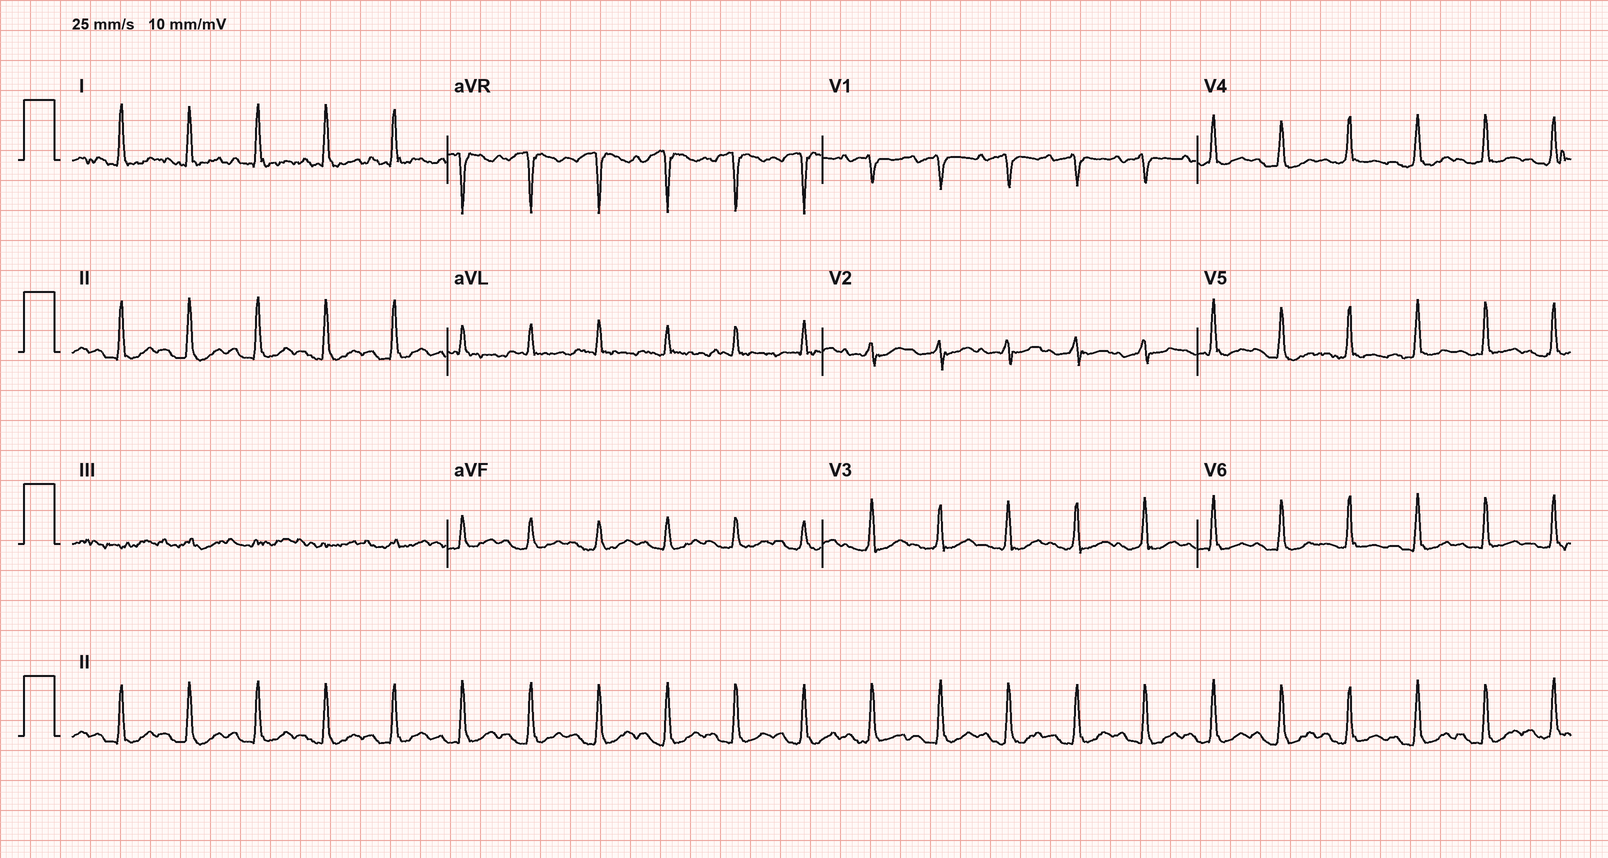

Values plotted in this chart, from the file beside it:
I, II, III, aVR, aVL, aVF, V1, V2, V3, V4, V5, V6
-0.0145, -0.0203, -0.0061, 0.0173, -0.0042, -0.0133, 0.0101, -0.0039, -0.0129, -0.0251, -0.0110, -0.0275
-0.0079, -0.0077, -0.0009, 0.0072, -0.0030, -0.0044, 0.0110, 0.0008, 0.0007, -0.0117, -0.0070, -0.0213
0.0004, 0.0114, 0.0095, -0.0059, -0.0046, 0.0103, 0.0115, 0.0151, 0.0167, 0.0030, 0.0014, -0.0137
0.0028, 0.0248, 0.0220, -0.0139, -0.0106, 0.0233, 0.0126, 0.0339, 0.0344, 0.0135, 0.0195, -0.0028
0.0171, 0.0343, 0.0176, -0.0261, -0.0009, 0.0258, 0.0131, 0.0392, 0.0466, 0.0173, 0.0293, 0.0143
0.0375, 0.0527, 0.0144, -0.0453, 0.0116, 0.0334, 0.0127, 0.0506, 0.0578, 0.0260, 0.0372, 0.0294
0.0281, 0.0745, 0.0458, -0.0516, -0.0095, 0.0600, 0.0111, 0.0577, 0.0601, 0.0405, 0.0515, 0.0295
0.0186, 0.0679, 0.0493, -0.0435, -0.0162, 0.0586, 0.0094, 0.0359, 0.0391, 0.0377, 0.0519, 0.0205
0.0354, 0.0494, 0.0146, -0.0422, 0.0102, 0.0318, 0.0124, 0.0228, 0.0090, 0.0208, 0.0437, 0.0120
0.0153, 0.0444, 0.0289, -0.0295, -0.0072, 0.0357, 0.0114, 0.0191, -0.0101, 0.0034, 0.0361, 0.0021
-0.0586, 0.0134, 0.0707, 0.0227, -0.0653, 0.0414, 0.0118, 0.0116, -0.0109, -0.0092, 0.0236, -0.0051
-0.0582, -0.0207, 0.0374, 0.0399, -0.0482, 0.0083, 0.0170, 0.0068, -0.0102, -0.0205, 0.0021, -0.0082
0.0114, -0.0149, -0.0256, 0.0018, 0.0184, -0.0204, 0.0154, -0.0048, -0.0161, -0.0330, -0.0149, -0.0107
-0.0068, -0.0017, 0.0052, 0.0033, -0.0060, 0.0017, 0.0357, 0.0125, -0.0057, -0.0111, -0.0044, -0.0138
-0.0495, 0.0080, 0.0570, 0.0203, -0.0533, 0.0318, 0.0581, 0.0440, 0.0112, 0.0172, 0.0074, -0.0163
-0.0324, 0.0176, 0.0502, 0.0074, -0.0413, 0.0330, 0.0348, 0.0282, 0.0067, 0.0076, -0.0016, -0.0173
0.0006, 0.0287, 0.0287, -0.0145, -0.0142, 0.0285, 0.0004, -0.0004, -0.0050, -0.0045, -0.0107, -0.0235
0.0359, 0.0397, 0.0029, -0.0379, 0.0161, 0.0209, -0.0256, -0.0148, -0.0124, -0.0184, -0.0164, -0.0290
0.0360, 0.0254, -0.0110, -0.0316, 0.0227, 0.0066, -0.0380, -0.0338, -0.0247, -0.0391, -0.0269, -0.0365
0.0241, 0.0101, -0.0129, -0.0176, 0.0182, -0.0014, -0.0269, -0.0452, -0.0352, -0.0444, -0.0342, -0.0437
0.0122, -0.0079, -0.0204, -0.0025, 0.0170, -0.0148, -0.0106, -0.0471, -0.0437, -0.0555, -0.0414, -0.0450
-0.0062, -0.0605, -0.0551, 0.0330, 0.0246, -0.0583, 0.0034, -0.0460, -0.0587, -0.0792, -0.0772, -0.0707
-0.0076, -0.0920, -0.0840, 0.0498, 0.0386, -0.0876, 0.0035, -0.0439, -0.0691, -0.0904, -0.1261, -0.1005
-0.0589, -0.0914, -0.0319, 0.0748, -0.0130, -0.0616, 0.0109, -0.0453, -0.0694, -0.0922, -0.1427, -0.1044
-0.0964, -0.0931, 0.0036, 0.0944, -0.0504, -0.0449, 0.0317, -0.0426, -0.0644, -0.0887, -0.1315, -0.0984
-0.0721, -0.0951, -0.0234, 0.0832, -0.0246, -0.0587, 0.0276, -0.0390, -0.0670, -0.0898, -0.1317, -0.0972
-0.0726, -0.0945, -0.0226, 0.0828, -0.0248, -0.0576, 0.0271, -0.0355, -0.0649, -0.0912, -0.1294, -0.0967
-0.0729, -0.0926, -0.0203, 0.0823, -0.0266, -0.0559, 0.0259, -0.0520, -0.0616, -0.0861, -0.1183, -0.0904
-0.0853, -0.0997, -0.0148, 0.0922, -0.0356, -0.0572, 0.0202, -0.0534, -0.0623, -0.0980, -0.1382, -0.0949
-0.0873, -0.1042, -0.0168, 0.0961, -0.0350, -0.0601, 0.0564, 0.0009, -0.0305, -0.0929, -0.1348, -0.0817
-0.1104, -0.1403, -0.0299, 0.1257, -0.0402, -0.0845, 0.0936, 0.0289, -0.0309, -0.0831, -0.1359, -0.0995
0.0778, 0.0641, -0.0137, -0.0716, 0.0451, 0.0256, 0.0099, 0.1283, 0.1697, 0.1002, 0.0417, 0.0579
0.7490, 0.6846, -0.0641, -0.7168, 0.4065, 0.3105, -0.2981, 0.2004, 0.6660, 0.5703, 0.5830, 0.6021
0.9268, 0.8442, -0.0825, -0.8853, 0.5049, 0.3801, -0.4983, -0.0589, 0.6333, 0.6499, 0.7026, 0.7363
0.3076, 0.2708, -0.0371, -0.2893, 0.1722, 0.1160, -0.2737, -0.2388, 0.0649, 0.1672, 0.1632, 0.2084
-0.0084, -0.0740, -0.0656, 0.0411, 0.0286, -0.0695, -0.0490, -0.0980, -0.1224, -0.0929, -0.0999, -0.0601
-0.0414, -0.0609, -0.0198, 0.0506, -0.0099, -0.0407, -0.0306, -0.0381, -0.0569, -0.0705, -0.0292, -0.0200
-0.1041, -0.0745, 0.0298, 0.0892, -0.0659, -0.0228, 0.0088, -0.0565, -0.0846, -0.0837, -0.0542, -0.0486
-0.0632, -0.0901, -0.0261, 0.0771, -0.0177, -0.0578, 0.0279, -0.0389, -0.0784, -0.0826, -0.0977, -0.0716
-0.0608, -0.1091, -0.0484, 0.0848, -0.0056, -0.0784, 0.0057, -0.0432, -0.0778, -0.0824, -0.1111, -0.0820
-0.0708, -0.1104, -0.0404, 0.0906, -0.0155, -0.0746, 0.0097, -0.0380, -0.0801, -0.0857, -0.1107, -0.0613
-0.0760, -0.0974, -0.0217, 0.0870, -0.0275, -0.0587, 0.0358, -0.0336, -0.0663, -0.0751, -0.1089, -0.0464
-0.0558, -0.0956, -0.0394, 0.0759, -0.0080, -0.0672, 0.0549, -0.0319, -0.0674, -0.0732, -0.1028, -0.0698
-0.0343, -0.0861, -0.0513, 0.0603, 0.0087, -0.0685, 0.0412, -0.0257, -0.0587, -0.0639, -0.0834, -0.0671
-0.0711, -0.0850, -0.0143, 0.0778, -0.0281, -0.0497, 0.0286, -0.0229, -0.0538, -0.0604, -0.0803, -0.0535
-0.0618, -0.0583, 0.0039, 0.0596, -0.0328, -0.0276, 0.0265, -0.0181, -0.0498, -0.0502, -0.0500, -0.0201
-0.0639, -0.0281, 0.0363, 0.0453, -0.0496, 0.0036, 0.0247, -0.0132, -0.0348, -0.0199, -0.0028, 0.0197
-0.0580, -0.0219, 0.0359, 0.0396, -0.0462, 0.0066, 0.0246, 0.0106, -0.0158, -0.0105, 0.0013, 0.0275
-0.0230, 0.0004, 0.0236, 0.0115, -0.0237, 0.0115, 0.0215, 0.0391, 0.0126, -0.0035, -0.0043, 0.0299
-0.0312, 0.0216, 0.0526, 0.0046, -0.0421, 0.0367, 0.0221, 0.0423, 0.0391, 0.0306, 0.0008, 0.0363
-0.0153, 0.0362, 0.0518, -0.0109, -0.0335, 0.0434, 0.0194, 0.0377, 0.0407, 0.0367, -0.0088, 0.0463
0.0188, 0.0605, 0.0423, -0.0397, -0.0119, 0.0511, 0.0164, 0.0355, 0.0395, 0.0339, 0.0006, 0.0643
0.0357, 0.0724, 0.0361, -0.0541, -0.0002, 0.0541, 0.0214, 0.0314, 0.0481, 0.0623, 0.0352, 0.0729
0.0315, 0.0490, 0.0172, -0.0402, 0.0065, 0.0323, 0.0134, 0.0294, 0.0321, 0.0559, 0.0273, 0.0559
0.0111, 0.0143, 0.0034, -0.0128, 0.0034, 0.0082, -0.0004, 0.0236, 0.0079, 0.0378, -0.0030, 0.0365
-0.0029, 0.0032, 0.0061, -0.0007, -0.0042, 0.0044, 0.0090, 0.0142, -0.0107, 0.0526, -0.0080, 0.0338
0.0021, -0.0083, -0.0105, 0.0032, 0.0064, -0.0095, 0.0176, -0.0072, -0.0382, 0.0471, -0.0185, 0.0173
0.0126, -0.0110, -0.0244, -0.0006, 0.0187, -0.0180, 0.0269, -0.0212, -0.0471, 0.0388, -0.0326, 0.0097
-0.0072, 0.0197, 0.0267, -0.0060, -0.0174, 0.0226, 0.0619, 0.0095, -0.0407, 0.0389, -0.0199, 0.0275
0.0026, 0.0345, 0.0322, -0.0180, -0.0160, 0.0331, 0.0722, 0.0285, -0.0300, 0.0253, -0.0013, 0.0204
... 940 more rows
